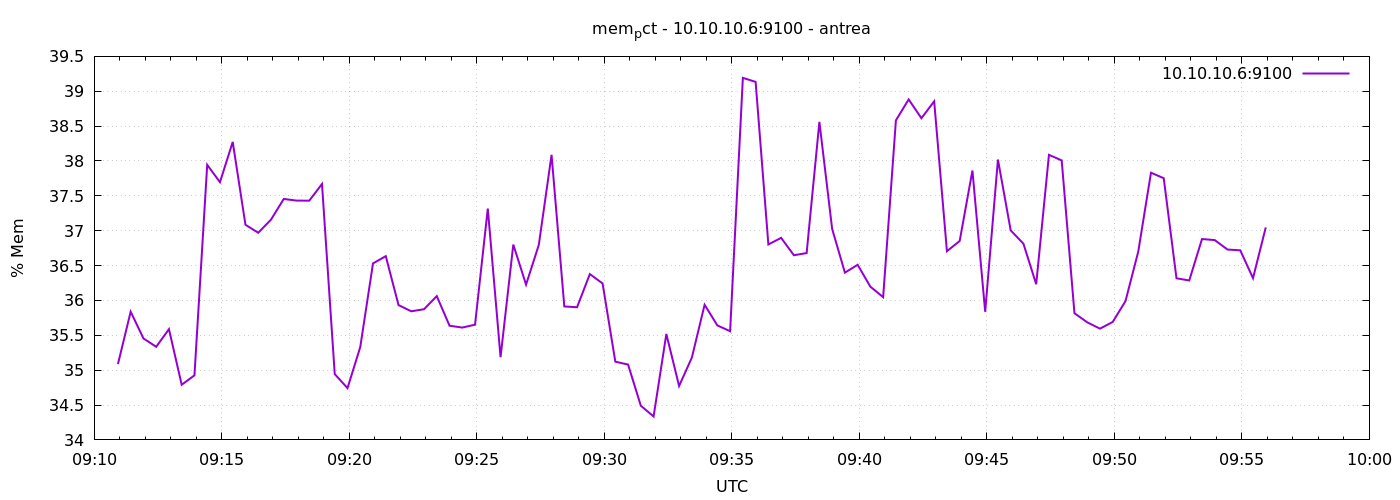

The file beside this chart, header and first rows:
1777972256	35.08675853744907
1777972286	35.84
1777972316	35.45
1777972346	35.34
1777972376	35.59
1777972406	34.79
1777972436	34.93
1777972466	37.94
1777972496	37.7
1777972526	38.27
1777972556	37.09
1777972586	36.97
1777972616	37.16
1777972646	37.46
1777972676	37.43
1777972706	37.43
1777972736	37.67
1777972766	34.94
1777972796	34.74
1777972826	35.33
1777972856	36.53
1777972886	36.64
1777972916	35.93
1777972946	35.84
1777972976	35.87
1777973006	36.06
1777973036	35.64
1777973066	35.61
1777973096	35.65
1777973126	37.32
1777973156	35.19
1777973186	36.8
1777973216	36.23
1777973246	36.8
1777973276	38.09
1777973306	35.91
1777973336	35.9
1777973366	36.38
1777973396	36.24
1777973426	35.12
1777973456	35.08
1777973486	34.49
1777973516	34.34
1777973546	35.52
1777973576	34.77
1777973606	35.18
1777973636	35.94
1777973666	35.64
1777973696	35.56
1777973726	39.19
1777973756	39.13
1777973786	36.8
1777973816	36.9
1777973846	36.65
1777973876	36.68
1777973906	38.56
1777973936	37.03
1777973966	36.4
1777973996	36.51
1777974026	36.2
1777974056	36.05
... 30 more rows
